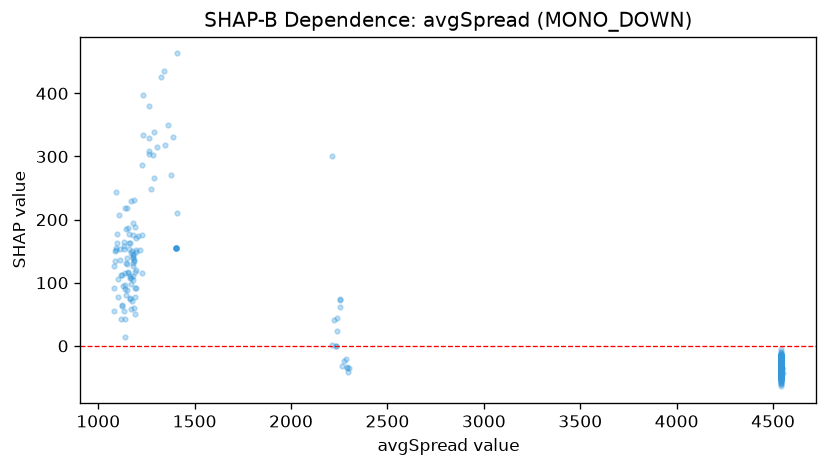

The table this chart was drawn from, first rows:
feature_value, shap_value
4540, -32.63
4540, -33.63
4540, -47.66
4540, -31.49
4540, -29.09
4544, -34.29
4540, -27.87
4540, -46.24
4540, -23.07
4540, -27.65
4540, -23.07
4540, -31.22
4540, -41
4540, -47.97
4540, -26.5
4540, -28.1
4540, -36.77
4540, -37.52
4540, -36.18
4540, -32.24
4540, -32.58
4540, -33.33
4540, -34.31
4540, -48.97
4540, -42.86
4540, -42.61
4540, -39.13
4540, -41.28
4540, -47.66
4540, -47.06
4545, -35.12
4540, -41.27
4540, -38.24
4540, -38.51
4540, -36.61
4540, -41.06
4540, -36.27
4540, -39.92
4540, -36.83
4540, -33.37
4540, -31.77
4540, -41.46
4540, -27.23
4540, -43.05
4540, -33.82
4540, -21.98
4540, -32.33
4540, -31.69
4540, -32.63
4540, -32.78
4540, -41.46
4540, -37.7
4540, -43.05
4540, -32.37
4540, -38.61
4540, -38.61
4540, -30.98
4540, -32.37
4540, -27.27
4540, -31.33
... 847 more rows
